pico-8 play session: hold ← + tap ❎

[t = 1 s] hold ← ~1s, tap ❎ ~2×
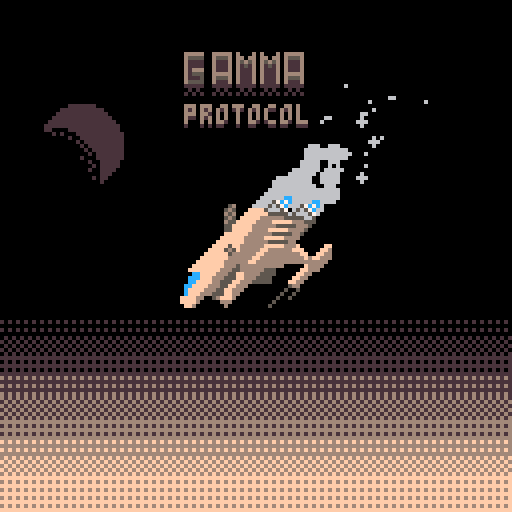
[t = 2 s] hold ← ~2s, tap ❎ ~4×
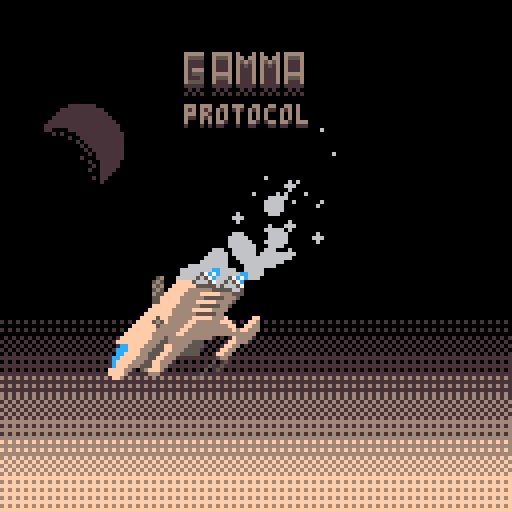
[t = 4 s] hold ← ~4s, tap ❎ ~7×
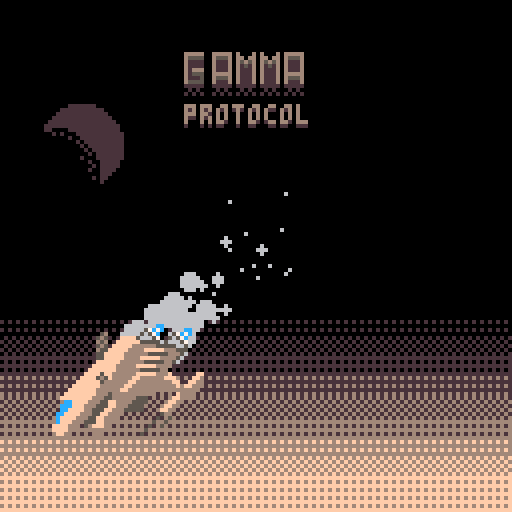
[t = 6 s] hold ← ~6s, tap ❎ ~10×
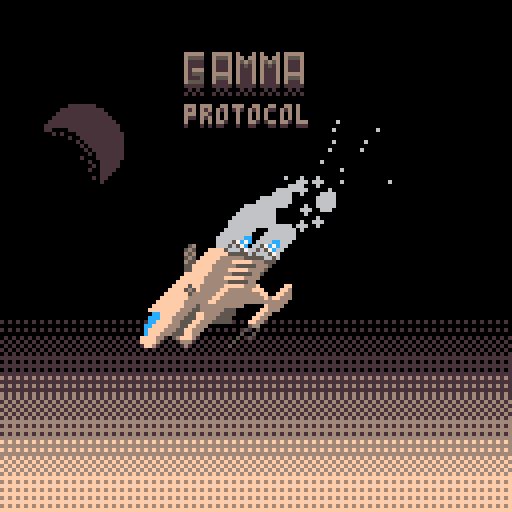
[t = 8 s] hold ← ~8s, tap ❎ ~14×
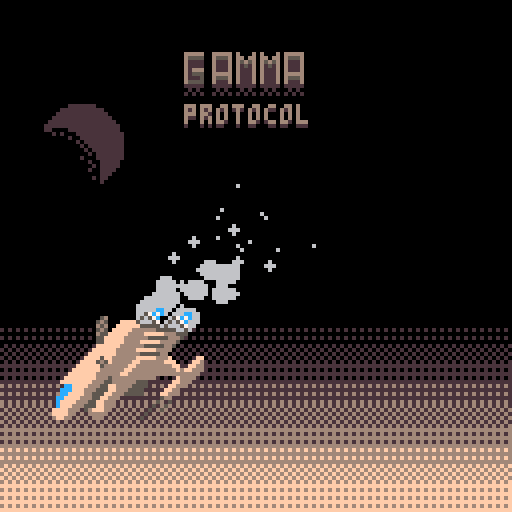

pico-8 cartridge
version 36
__lua__

ctd = 10
lasttime = 0
camx=63*8-64
camy=33*8
shakex=0
shakey=0
title=true
dead=false
round=0

diff={
	enemy_cap=2,
	dmg_multiplier=1,
	spawn_chance=100
}

function shake(x, y)
	shakex+=x
	shakey+=y
end

function tick()
	round+=1
	sfx(10)
	lvup(p.x+4, p.y+4)
	
	diff.enemy_cap+=0.5
	diff.dmg_multiplier+=0.1
	diff.spawn_chance*=0.8
	
	if (modifier and modifier.undo) modifier.undo()
	
	modifier = rnd(modifiers)
	if rnd(3) < 1 then
		modifier=modifiers[1]
	end
	
	alert(modifier.msg, modifier.temp)
	modifier.action()
end

function spawn_enemy(t)
	if entity_count(2) >= flr(diff.enemy_cap) then
		return
	end

	for i=1,30 do
		local x = flr((camx+rnd(128))/8)
		local y = flr((camy+rnd(128))/8)
		
		--dont spawn too close to player
		if dist(p.x/8, p.y/8, x, y) < 4 then
			goto continue
		end
	
		--dont spawn in walls
		local tile = mget(x, y)
		if fget(tile, 0) then
			goto continue
		end
	
		local e = enemy(t)
		e.x = x*8
		e.y = y*8
		spawn_entity(2, e)
		
		spawn_ef(e.x+4, e.y+8, 9)
		sfx(15)
		break
		
		::continue::
	end
end

function _init()
	if title then
		init_title()
	else
		start()
	end
end

function start()
	music(0)
	pal({[0]=0,1,2,3,132,5,6,7,8,4,10,142,12,141,133,143},1)
	p.give_gun()
	
	for i=0,#guns do
		--p.give_gun()
	end
end

function _update60()
	if (title or dead) return
 
	if rnd(diff.spawn_chance) < 1 then
		local e = rnd(enemies)
	
		spawn_enemy(e)
		
	end

	ctd -= time()-lasttime
	lasttime = time()
	
	if ctd < 0 then
		ctd += 10
		tick()
	end
	
	p.update()
	
	--bullets
	update_entities(1)
	
	--enemies
	update_entities(2)
	
	update_particles()
end

function update_cam()
	local pad = 30
	
	if (camx+128-pad < p.x) camx+=1
	if (camx+pad > p.x) camx-=1

	if (camy+128-pad < p.y) camy+=1
	if (camy+pad > p.y) camy-=1

	camx = mid(0, camx, 896)
	camy = mid(0, camy, 384)
end

function _draw()
	if title then
		draw_title()
		return
	end

	update_cam()
	cls()
	
	
	
	local dx=rnd(2*shakex)-shakex
	local dy=rnd(2*shakey)-shakey
	shakex=max(0,shakex-0.25)
	shakey=max(0,shakey-0.25)
	camera(camx+dx, camy+dy)
	map(0, 0, 0, 0, 128, 128)
	
	--bullets
	draw_entities(1)
	
	--enemies
	draw_entities(2)
	
	draw_particles()
	
	if (not dead) p.draw()
	
	draw_ui()
	
	if dead then
		print("you died!", 51, 53, 0)
		print("you died!", 50, 52, 7)
		
		print("press 🅾️ to reset", 36, 63, 0)
		print("press 🅾️ to reset", 35, 62, 7)
		
		print("survived "..round.." rounds", 34, 83, 0)
		print("survived "..round.." rounds", 33, 82, 7)
		
		if btnp(🅾️) then
			run()
		end
	end
end
-->8
--[player]--

p = {
	x=63*8,
	y=33*8,
	w=8,
	h=8,
	dx=0,
	dy=0,
	dir="down",
	gun=19,
	angle=0,
	cooldown=0,
	stats={
		em=rnd(32),
		therm=rnd(32),
		phys=rnd(32)
	},
	tx = 0,
	ty = 0,
	has_target=false,
	anim = 0,
	guns={},
	held_gun=1,
	flash=0,
	health=100,
	maxhealth=100,
	msg="",
	msg_life=0,
	bul_speed_mod=1,
	bul_size_mod=1,
	move_speed_mod=1,
}

function p.give_gun()
	if #guns > 0 then
		sfx(13)
		local g = rnd(guns)
		del(guns, g)
		
		add(p.guns, g)
		p.held_gun=#p.guns
		
		p.msg=g.name
		p.msg_life=60
	else
		p.maxhealth+=10
		p.msg="+10 health"
		p.msg_life=60
	end
end

function p.gun()
	return p.guns[p.held_gun]
end

function p.dmg(amt)
	if (p.flash>0) return

	shake(3, 3)
	sfx(14)
	p.flash=40
	p.health-=amt*diff.dmg_multiplier
	
	if p.health < 1 then
		dead=true
		spawn_ef(p.x+4, p.y+8, 6)
		sfx(17)
	end
end

function p.cycle()
	p.cooldown=0
	sfx(13)
	p.held_gun+=1
	if (p.held_gun > #p.guns) p.held_gun=1
end

function p.shoot()
	local g = p.gun()

	if p.cooldown > 0 then
		return
	end
	p.cooldown = g.cool

	shake(g.shake, g.shake)
	
	local st = p.stats[g.dmg_t]
	local dmg = (st+32)/64
	dmg *= g.dmg
	
	bullet(
		p.x+cos(p.angle)*6+4,
		p.y+sin(p.angle)*6+4,
		cos(p.angle)*g.speed*p.bul_speed_mod,
		sin(p.angle)*g.speed*p.bul_speed_mod,
		g.size*p.bul_size_mod,
		g.dmg_t,
		dmg
	)
	
	spawn_entity(1, b)
end

function p.update()
	if (p.msg_life>0) p.msg_life-=1
	
	if map_col(p, 1) then
		p.give_gun()
		
		local tx = flr(p.x/8)
		local ty = flr(p.y/8)
		
		for x=-1,1 do
			for y=-1,1 do
				if mget(tx+x, ty+y) == 85 then
					mset(tx+x, ty+y, 101)
				end
			end
		end
		
	end

	if p.health > p.maxhealth then
		p.health = p.maxhealth
	end
	p.flash-=1
	
	if p.flash < -300 then
		p.health = min(p.maxhealth, p.health+0.05)
	end
	
	p.dx = p.dx * 0.25
	p.dy = p.dy * 0.25
	local speed = p.move_speed_mod
	if btn(0) then
		p.dx = -speed
		p.dir = "left"
	end
	if btn(1) then
		p.dx = speed
		p.dir = "right"
	end
	if btn(2) then
		p.dy = -speed
		p.dir = "up"
	end
	if btn(3) then
		p.dy = speed
		p.dir = "down"
	end
	if btnp(4) then
		p.cycle()
	end
	if btn(5) then
		p.shoot()
	end
	
	move(p)
	
	local moving = abs(p.dx) > 0.1 or abs(p.dy) > 0.1
	
	if moving then
		p.anim -= 1
		
		if p.anim < 0 then
			p.anim += 20
		end
	else
		p.anim = 0
	end
	
	local e = find_nearest(p.x+4, p.y+4, 2, 12)
	
	if e then
		p.has_target=true
		p.tx = e.x
		p.ty = e.y
	else
		p.has_target=false
		p.tx = p.x
		p.ty = p.y
		if (p.dir=="up") p.ty-=1
		if (p.dir=="down") p.ty+=1
		if (p.dir=="left") p.tx-=1
		if (p.dir=="right") p.tx+=1
	end
	
	
	p.angle = atan2(p.tx-p.x, p.ty-p.y)
	
	
	p.cooldown -= 0.1
end

function p.draw_gun()
	local s = p.gun().sp
	--set gun onto map
	mset(0, 0, s)
	--add padding
	mset(1, 0, 0)
	mset(0, 1, 0)
	mset(1, 1, 0)
	
	local step = 1/32
 local rot=p.angle\step * step
	
	local gx=p.x+4+cos(rot)*3
	local gy=p.y+4+sin(rot)*3

	--draw gun
	if rot >= 0.25 and rot <= 0.75 then
		pd_rotate(gx, gy, rot+0.5, .5, 0.5, 1, true, 1)
	else
		pd_rotate(gx, gy, -rot, .5, 0.5, 1, false, 1)
	end
	--replace tiles
	mset(0, 0, 66)
	mset(1, 0, 66)
	mset(0, 1, 66)
	mset(1, 1, 66)

end

function p.draw_target()
	local x=p.tx+4
	local y=p.ty+4
	circ(x, y, 6.5+cos(time()), 7)
	line(x+5, y, x+7, y, 7)
	line(x-5, y, x-7, y, 7)
	line(x, y+5, x, y+7, 7)
	line(x, y-5, x, y-7, 7)
end

function p.draw()
	if p.msg_life>0 then
		print(p.msg, p.x+4-#p.msg*2, p.y-8, 7)
	end

	local y = p.y
	if p.anim > 10 then
		y += 1
	end
	if p.anim == 10 or p.anim == 1 then
		
		footstep(p.x+4, p.y+7)
	end
	if (p.anim == 10) sfx(12)
	
	if p.flash>0 then
		flash(7)
	end
	
	if p.angle > 0 and p.angle < 0.5 then
		p.draw_gun()
		spr(17, p.x, y)
	else
		spr(16, p.x, y)
		p.draw_gun()
	end
	
	unflash()
	
	
	if p.has_target then
		p.draw_target()
	end
end
-->8
--[entity system]--

entities = {}

function entity_count(layer)
	if entities[layer] then
		return #entities[layer]
	end
	return 0
end

function spawn_entity(layer, e)
	if (not entities[layer]) entities[layer] = {}
	add(entities[layer], e)
end

function del_entity(layer, e)
	del(entities[layer], e)
end

function entity_col(layer, hb)
	local r = {}
	for e in all(entities[layer]) do
		if col(hb, e) then
			add(r, e)
		end
	end
	return r
end

function update_entities(layer)
	local l = entities[layer]
	if l then
		for e in all(l) do
			e:update()
		end
	end
end

function draw_entities(layer)
	local l = entities[layer]
	if l then
		for e in all(l) do
			e:draw()
		end
	end
end

function find_nearest(x, y, layer, range)
	local ldist = -1
	local le = nil
	local range = range or 10000000
	for i in all(entities[layer]) do
		
		local dx = abs(x-(i.x+i.w/2))/8
		local dy = abs(y-(i.y+i.h/2))/8
		local dist = sqrt(dx*dx) + sqrt(dy*dy)
		
		if le then
			if dist < ldist then
				le = i
				ldist = dist
			end
		else
			le = i
			ldist = dist
		end
	end
	
	
	if ldist < range then
		return le
	end
end
-->8
--[particles]--

particles = {}

function explosion(x, y, col, num)
	for i=1,num do
		add_particle({
			id=0,
			x = x,
			y = y,
			dx = rnd(2)-1,
			dy = rnd(2)-1,
			fx=0,
			fy=0,
			life = 10,
			col = col
		})
	end
end

function lvup(x, y)
	for i=1,20 do
		add_particle({
			id=4,
			x = x,
			y = y,
			dx = rnd(4)-2,
			dy = rnd(4)-2,
			fx=0,
			fy=0,
			life = 20
		})
	end
	add_particle({
			id=5,
			x = x,
			y = y,
			dx = 0,
			dy = 0,
			fx=0,
			fy=0,
			life = 20
	})
end

function footstep(x, y)
	add_particle({
			id=1,
			x = x,
			y = y,
			dx = 0,
			dy = -0.1,
			fx=0,
			fy=0,
			life = 10,
			col = 7,
			bgcol = 6,
		})
end

function spawn_ef(x, y, col)
	for i=1,5 do
		add_particle({
			id=2,
			x = x,
			y = y,
			dx = (rnd(2)-1)*0.25,
			dy = -0.8,
			fx=0,
			fy=0.05,
			life = 20,
			col = col
		})
	end
end

function smoke(x, y, col)
	add_particle({
			id=3,
			x = x,
			y = y,
			dx = 1+rnd(1),
			dy = -1-rnd(1),
			fx=0,
			fy=0,
			life = 20,
			col = col,
			r=rnd(3)+2
		})
end

function add_particle(p)
	p.start_life = p.life
	add(particles, p)
end

function update_particles()
	for i in all(particles) do
		i.dx += i.fx
		i.dy += i.fy
	
		i.x += i.dx
		i.y += i.dy
		
		i.life-=1
		
		if (i.life < 0) del(particles, i)
	end
end

function draw_particles()
	for i in all(particles) do
		local t = i.life/i.start_life
	
		if i.id == 0 then
			circfill(i.x, i.y, t*4+1, i.col)
			circfill(i.x, i.y, t*4, 7)
		elseif i.id == 1 then
			circfill(i.x+1, i.y+1, t*2+1, i.bgcol)
			circfill(i.x, i.y, t*2+1, i.col)
		elseif i.id == 2 then
			circfill(i.x, i.y, t*2+1, i.col)
		elseif i.id == 3 then
			circfill(i.x, i.y, t*i.r, i.col)
		elseif i.id == 4 then
			spr(4, i.x, i.y)
		elseif i.id == 5 then
			circ(i.x, i.y, t*32, 7)
		end
	end
end
-->8
--[debug tools]--


debug_log = ""

debug = {}
function debug.tstr(t, indent)
 indent = indent or 0
 local indentstr = ''
 for i=0,indent do
  indentstr = indentstr .. ' '
 end
 local str = ''
 for k, v in pairs(t) do
  if type(v) == 'table' then
   str = str .. indentstr .. k .. '\n' .. debug.tstr(v, indent + 1) .. '\n'
  else
   str = str .. indentstr .. tostr(k) .. ': ' .. tostr(v) .. '\n'
  end
 end
  str = sub(str, 1, -2)
 return str
end

function debug.draw(col)
	print(debug_log, 1, 1, 0)
	print(debug_log, 0, 0, col)
	
end

function debug.log(msg)
	debug_log = debug_log..tostr(msg).."\n"
end

function debug.clear()
	debug_log = ""
end
-->8
--[physics]--

function draw_hb(o, col)
	rect(o.x, o.y, o.x+o.w-1, 
		o.y+o.h-1, col or 15)
end

function move(e)
	local col_x = false
	local col_y = false
	
	e.x += e.dx
	if map_col(e) then
		e.x -= e.dx
		e.dx = 0
		col_x = true
	end
	
	e.y += e.dy
	if map_col(e) then
		e.y -= e.dy
		e.dy = 0
		col_y = true
	end
	
	return col_x, col_y
end

function col(a, b)
	return a.x < b.x+b.w-1
		and a.x+a.w-1 > b.x
		and a.y < b.y+b.h-1
		and a.y+a.h-1 > b.y
end

function map_col(o, f)
	local f = f or 0
	local x1 = o.x/8
	local x2 = (o.x+o.w-1)/8
	local y1 = o.y/8
	local y2 = (o.y+o.h-1)/8

	local a = mget(x1, y1)
	local b = mget(x1, y2)
	local c = mget(x2, y1)
	local d = mget(x2, y2)
	
	return fget(a, f) or fget(b, f)
		or fget(c, f) or fget(d, f)
end
-->8
--[entities]--

function enemy(t)
	local e = {
		t=t,
		x=0,
		y=0,
		w=8,
		h=8,
		dx=0,
		dy=0,
		flash=0,
		health=t.health,
		sp={32,33},
		anim=1,
		flip=false
	}
	
	function e.dmg(self, bul)
		self.dx = bul.dx*bul.r*0.5
		self.dy = bul.dy*bul.r*0.5
		self.flash = 40
		self.health-=bul.dmg
		
		if self.health<1 then
			self:die()
		end
	end
	
	function e.die(self)
		del_entity(2, self)
	end
	
	function e.shoot(self)
		local dx, dy = nrm(p.x-self.x, p.y-self.y)
	
		bullet(
			self.x+4,
			self.y+4,
			dx+rnd(0.5)-0.25,
			dy+rnd(0.5)-0.25,
			e.t.bul_size,
			"enemy",
			e.t.dmg
		)
	end
	
	function e.update(self)
		if not onscreen(self, 64) then
			del_entity(2, self)
			return
		end
	
		self.anim+=0.05
		if (self.anim > #self.sp+1) self.anim-=#self.sp
	
		self.dx *= 0.8
		self.dy *= 0.8
		
		if (self.dx > 0.1) self.flip=true
		if (self.dx < -0.1) self.flip=false	
		
		if e.t.shoots then
			if rnd(e.t.shoot_chance) < 1 then
				self:shoot()
			end
		end
		
		if rnd(e.t.move_chance) < 1 then
			self.dx, self.dy = nrm(p.x-self.x, p.y-self.y)
			self.dx *= e.t.move_speed
			self.dy *= e.t.move_speed
		end
		
		move(self)
		
		if (self.flash > 0) self.flash-=1
	
		if col(self, p) then
			p.dmg(self.t.dmg)
		end
	end
	
	function e.draw(self)
		if self.flash > 0 then
			flash(7)
		end
		local s = self.t.sp[flr(self.anim)]
		spr(s, self.x, self.y, 1, 1, self.flip)
		unflash()
		
	end
	
	return e
end

function bullet(x, y, dx, dy, r, dmg_t, dmg)
	sfx(9)
	local e = {
		x=x,
		y=y,
		w=r*2,
		h=r*2,
		dx=dx,
		dy=dy,
		life=10,
		col=dmg_cols[dmg_t],
		r=r,
		dmg=dmg,
		dmg_t=dmg_t
	}
	e.x -= e.w/2
	e.y -= e.h/2
	
	function e.update(self)
		if not onscreen(self, 0) then
			del_entity(1, self)
			return
		end
		
		local cx, cy = move(self)
		
		if cx or cy then
			self:explode()
			return
		end
		
		self.life-=0.1
		if self.life < 0 then
			self:explode()
		end
		
		if self.dmg_t=="enemy" then
			if col(self, p) then
				p.dmg(self.dmg)
				self:explode()
				return
			end
			
		else
			local cols = entity_col(2, self)
			
			for i in all(cols) do
				i:dmg(self)
				self:explode()
				return
			end
		end
	end
	
	function e.explode(self)
		if (self.dmg_t != "enemy") sfx(11)
		explosion(self.x, self.y, self.col, self.r*2)
		del_entity(1, self)
	end
	
	function e.draw(self)
		local x = self.x+self.r
		local y = self.y+self.r
	
		circfill(x, y, self.r+1, self.col)
		circfill(x, y, self.r, 7)
	end
	
	spawn_entity(1, e)
end
-->8
--[data]--

dmg_cols = {
	em=12,
	therm=10,
	phys=6,
	enemy=8
}
dmg_icons = {
	em=1,
	therm=2,
	phys=3,
	enemy=0
}

modifiers = {
	{
		msg="stats changed!",
		temp=false,
		action=function()
			p.stats.em = rnd(32)
			p.stats.therm = rnd(32)
			p.stats.phys = rnd(32)
		end
	},
	{
		msg="health increased!",
		temp=false,
		action=function()
			p.health+=10
			p.maxhealth+=10
		end
	},
	{
		msg="50% health!",
		temp=true,
		action=function()
			p.maxhealth*=0.5
		end,
		undo=function()
			p.maxhealth*=2
			p.health*=2
		end
	},
	{
		msg="bigger bullets!",
		temp=true,
		action=function()
			p.bul_size_mod=2
		end,
		undo=function()
			p.bul_size_mod=1
		end
	},
	{
		msg="smaller bullets!",
		temp=true,
		action=function()
			p.bul_size_mod=0.5
		end,
		undo=function()
			p.bul_size_mod=1
		end
	},
	{
		msg="fast bullets!",
		temp=true,
		action=function()
			p.bul_speed_mod=2
		end,
		undo=function()
			p.bul_speed_mod=1
		end
	},
	{
		msg="slow bullets!",
		temp=true,
		action=function()
			p.bul_speed_mod=0.5
		end,
		undo=function()
			p.bul_speed_mod=1
		end
	},
	{
		msg="slow movement!",
		temp=true,
		action=function()
			p.move_speed_mod=0.5
		end,
		undo=function()
			p.move_speed_mod=1
		end
	}
}

guns = {
	{
		name="em rifle",
		sp=18,
		dmg=40,
		dmg_t="em",
		cool=1,
		size=1,
		speed=2,
		shake=0
	},
	{
		name="obliterator",
		sp=19,
		dmg=100,
		dmg_t="therm",
		cool=4,
		size=3,
		speed=1.5,
		shake=3
	},
	{
		name="deadeye",
		sp=20,
		dmg=150,
		dmg_t="phys",
		cool=8,
		size=0.9,
		speed=4,
		shake=1
	},
	{
		name="marine pistol",
		sp=36,
		dmg=20,
		dmg_t="therm",
		cool=1,
		size=0.9,
		speed=2,
		shake=0
	},
	{
		name="zeus 9000",
		sp=52,
		dmg=100,
		dmg_t="em",
		cool=8,
		size=5,
		speed=2,
		shake=3
	},
	{
		name="ak-47",
		sp=5,
		dmg=30,
		dmg_t="phys",
		cool=1,
		size=0.9,
		speed=3,
		shake=1
	},
	{
		name="subject 47",
		sp=56,
		dmg=60,
		dmg_t="therm",
		cool=2,
		size=3,
		speed=3,
		shake=1
	},
	{
		name="flamethrower",
		sp=41,
		dmg=10,
		dmg_t="therm",
		cool=0.5,
		size=1,
		speed=3,
		shake=0
	},
	{
		name="singularity gun",
		sp=57,
		dmg=80,
		dmg_t="em",
		cool=2,
		size=2,
		speed=5,
		shake=2
	}
}

enemies = {
	{
		sp={32,33},
		move_chance=20,
		move_speed=1,
		dmg=10,
		health=50,
		shoots=false,
	},
	{
		sp={48, 49},
		move_chance=10,
		move_speed=0.5,
		dmg=10,
		health=100,
		shoots=true,
		shoot_chance=60,
		bul_size=2
	},
	{
		sp={50, 51},
		move_chance=30,
		move_speed=0.5,
		dmg=30,
		health=150,
		shoots=true,
		shoot_chance=120,
		bul_size=5
	},
	{
		sp={34,35},
		move_chance=10,
		move_speed=2,
		dmg=25,
		health=50,
		shoots=false,
	},
}
-->8
--[ui]--

alert_msg=""
alert_life=0
msg_temp=false

function alert(msg, temp)
	alert_msg=msg
	alert_life=80
	msg_temp=temp
end

function draw_bar(x, y, dmg)
	spr(dmg_icons[dmg], x, y)
	local bgcol = 5
	local col = dmg_cols[dmg]
	local fill = p.stats[dmg]
	rectfill(x+8, y+2, x+8+32, y+6, bgcol)
	rectfill(x+8, y+2, x+8+fill, y+6, col)
end

function draw_health(x, y)
	local fill=p.health/p.maxhealth
	local bgcol = 5
	local col = 8
	rectfill(x, y, x+64, y+6, bgcol)
	rectfill(x, y, x+(fill*64), y+6, col)
	
	local s = flr(p.health).."/"..flr(p.maxhealth)
	print(s, x+2, y+1, 7)
end

function draw_item(x, y)
	local fill = max(p.cooldown,0)/p.gun().cool

	rectfill(x, y, x+10, y+10, 5)
	
	rect(x, y, x+fill*10, y+10, 6)
	
	rect(x, y, x+10, y+10, 7)
	spr(p.gun().sp, x+1, y+1)
	
	spr(dmg_icons[p.gun().dmg_t], x+2, y-9)
end

function draw_ui()
	alert_life = max(0, alert_life-1)

	camera(0, 0)
	ctd_str = tostr(ctd)
	ctd_str = sub(ctd_str, 1, 3)
	print(ctd_str, 60, 8, 7)
	
	if alert_life > 0 then
		local x = 64-#alert_msg*2
		rectfill(x-1, 60, x+#alert_msg*4, 76, 0)
		print(alert_msg, x,61, 7)
	
		if msg_temp then
			print("temporary", 64-9*2,70, 7)
		end
	end
	
	
	draw_bar(1, -1, "em")
	draw_bar(43, -1, "therm")
	draw_bar(85, -1, "phys")
	
	print(p.gun().name, 15, 114, 7)
	draw_health(14, 120)
	draw_item(1, 116)
	
	print("round "..round, 90, 121, 7)
	
	debug.draw(7)
	--debug.clear()
end

function onscreen(e, pad)
	local hb = {
		x=camx-pad,
		y=camy-pad,
		w=128+pad,
		h=128+pad
	}
	
	return col(e, hb)
end
-->8
--[misc]--

function dist(x1, y1, x2, y2)
	local dx = abs(x1-x2)
	local dy = abs(y1-y2)
	return sqrt(dx*dx) + sqrt(dy*dy)
end

function nrm(x, y)
	local a = atan2(x, y)
	return cos(a), sin(a)
end

function flash(c)
	if cos(time()*4) > 0 then
		pal({[0]=c,c,c,c,c,c,c,c,c,c,c,c,c,c,c,c})
	end
end

function unflash()
	pal({[0]=0,1,2,3,4,5,6,7,8,9,10,11,12,13,14,15})
end
--97 tokens with scaling and arbitrary size
function pd_rotate(x,y,rot,mx,my,w,flip,scale)
  scale=scale or 1
  w*=scale*4

  local cs, ss = cos(rot)*.125/scale,sin(rot)*.125/scale
  local sx, sy = mx+cs*-w, my+ss*-w
  local hx = flip and -w or w

  local halfw = -w
  for py=y-w, y+w do
    tline(x-hx, py, x+hx, py, sx-ss*halfw, sy+cs*halfw, cs, ss)
    halfw+=1
  end
end
-->8
--[title]--


function init_title()
	pal({[0]=0,133,5,134,15,6,7,12,8,9,10,11,13,14,2,3},1)
	sfx(16)
end

function atm(y0, y1, col)
	rectfill(0, y0, 128, y1, col)
end

title_anim=-1

function draw_title()
	cls()
	
	local p0 = 0b0101111101011111
	local p1 = 0b1010010110100101
	local p2 = 0b1010000010100000
	
	camera(0, -cos(time()*0.3)*2)
	
	fillp(p0)
	atm(80, 85, 0x01)
	fillp(p1)
	atm(85, 90, 0x01)
	fillp(p2)
	atm(90, 95, 0x01)
	
	fillp(p0)
	atm(95, 100, 0x13)
	fillp(p1)
	atm(100, 105, 0x13)
	fillp(p2)
	atm(105, 110, 0x13)
	
	fillp(p0)
	atm(110, 115, 0x34)
	fillp(p1)
	atm(115, 120, 0x34)
	fillp(p2)
	atm(120, 130, 0x34)
	fillp(0)

	local offset=title_anim*1.5
	camera(offset+cos(time()*0.3)*3, -offset+sin(time()*0.1)*4)
	
	smoke(63, 49, 5)
	smoke(70, 53, 5)
	
	update_particles()
	draw_particles()
	
	spr(76, 50, 40, 4, 4)
	spr(107, 42, 56, 2, 2)
	
	camera(0, 0)
	spr(10, 45, 10, 2, 2)
	spr(12, 61, 10, 2, 2)
	print("protocol", 46, 27, 1)
	print("protocol", 46, 26, 3)
	
	spr(71, 5, 20, 4, 4)
	
	if title_anim<0 then
		print("press ❎ to start", 32, 80, 6)
	else
		title_anim+=1
	end
	
	if title_anim==80 then
		sfx(16, -2)
		sfx(17)
	end
	
	if title_anim>80 then
		rectfill(0, 0, 128, 128, 0)
	end
	
	if title_anim==150 then
		title=false
		particles={}
		start()
	end
	
	if btnp(❎) then
		title_anim=0
		--
	end
end
__gfx__
00000000000000000000000000000000000000000000000099999999999999999999944444499999000000000000000000000000000000000000000000000000
000000000cccccc000b0b00000006000030303000000000099999999999999999999444e44494499000000000000000000000000000000000000000000000000
00700700c7777c00000b00b000000700000700000000600099999999999999944e44494444444499000000000000000000000000000000000000000000000000
00077000cc7777c000bbbb00000067600377730000055656999999994999994eee44944444449999033333003333303000303000303333300000000000000000
0007700000c77c000baaaab000555570000700004955449499999444499994444444444444499999032222003222303303303303303222300000000000000000
0070070000c7c0000ba7aab000006760030303009050094044494499999944444949944449999999031111003111303232303232303111300000000000000000
000000000c7c00000ba77ab00000070000000000000000009449e999994444499444444499449949031111003111303121303121303111300000000000000000
000000000cc0000000bbbb0000006000000000000000000055449999944444464444444999999449031333003111303111303111303111300000000000000000
00000000000000000000000000000000000000009999999e5e999999e494446444e4444949944499031222003333303111303111303333300000000000000000
00776600007766000000000000000000000000009999999eee999994444446644444444999444999031112003222303111303111303222300000000000000000
00766600005555000000000000000000000040009999999e999994e4444466444444444944449999032222003111303111303111303111300000000000000000
01655610015555100005676700d5d8d800656767999999999999444444466655ee5e5e4444499999011111001111101111101111101111100000000000000000
015115100151151000566c6cddddd555065654449999999999444444999665555e55e54449999999001010000101000101000101000101000000000000000000
011111100511115006d6d000dd55d8d85040000099999999444444456665555555554444e9999999010101001010101010101010101010100000000000000000
05111150001111000dd000000d5d50000000000099994494455444455e5e5e555654444499999999000000000000000000000000000000000000000000000000
00100100001001000000000005500000000000009999e444666446445e5e5e565665554499999999000000000000000000000000000000000000000000000000
00303000000000000000000000000000000000009994449665544444555566566555544900000000000000000000000000000000000000000000000000000000
002323000030300000330000000000000000000099449755555944455555566655eeee4900000000000000000000000000000000000000000000000000000000
0083830000232300038300000033000000000800994c7cc55ee4444eeeeee555eee4444900000000000000000000000000000000000000000000000000000000
0032330000838300383111110383000000005d6d995ccc5eee5444444eee44eeee44999900056578000000000000000000000000000000000000000000000000
033333300032330033331311383111110005d6dd9ecc55555554444444444444444e999906565787000000000000000000000000000000000000000000000000
30333333033333300013333133331311000500009ee5555944445444544445544499999965556588000000000000000000000000000000000000000000000000
003333303333333300030011001333310000000099ee544444445444444e44444499999906500000000000000000000000000000000000000000000000000000
033333333333333300300003003303110000000099994444444444e4444999444999999900000000000000000000000000000000000000000000000000000000
00033000000330000222222002222220000000009994499444445544449994440000000000000000000000000000000000000000000000000000000000000000
00838300008383000283832002838320000000009944444449455554999955440000000000000000000000000000000000000000000000000000000000000000
00333300003333000033330000333300000005059999999995555ee9999559990000000300000066000000000000000000000000000000000000000000000000
00dd111000dd11108ddd11208ddd1120000dc5d59999999955eeee5449559999003128330000c700000000000000000000000000000000000000000000000000
5d5dddd15d5dddd17d58d8d27d58d8d206d665c5999999999eeee44495599999032221300006cc00000000000000000000000000000000000000000000000000
0d5d5ddd0d5d5ddd8d5d8d8d8d5d8d8d006005059999999999944449999999993330001300650066000000000000000000000000000000000000000000000000
001111d0001111d0002112d0002112d0000000009999999999944999999999990000000300000000000000000000000000000000000000000000000000000000
03300330033003300330033003300330000000009999999999999999999999990000000000000000000000000000000000000000000000000000000000000000
999e499999999999eeeeeeee94449999999999eeee99999900000000000000000000000000000000000000000000000000000000000000000000000000000000
4499999999999999ee4444ee444e4e49999eeeeeeeeee99900000000000000000000000000000000000000000000000000000000000000000000000000000000
e999944e99999999e44444eeee44444999ee44444444ee9900000000000000000000000000000000000000000000000000000000000000000000000000000000
9999999999999999e4e44e4e94eeee449ee4e4444444ee9900000000000000000000000000000000000000000000000000000000000000000000000000000000
9e49999999999999e44eee4e9444ee449e44444444444ee900000000000000000000000000000000000000000000000000000000000000000007700000000000
9999999999999999e44444ee94444ee49e4e4ee444444ee900000000000000000000000000000000000000000000000000000000000000002676700000770000
e44999e499999999ee44444e9e444ee49ee4444444444e9900000000000000000000111111100000000000000000000000000230000000025267000267670000
9999999999999999eeeeeeee9e4e4444eeeeeeeeeeeeee9900000000000000000011111111111000000000000000000000002320004444255526002526700000
9999eeeeeeeeeeeeeeeeeee99e44ee44e99999999999999900000000000000000111111111111100000000000000000000003230044444422222025552600000
999ee44444444444444444ee9e444444999444999555555900000000000000001111111111111110000000000000000000002320444443333332222255200000
9eee44444444444e4444444e99e444449999e4499566665900000000000000011111111111111111000000000000000000003224444433334444433322200000
ee44444eeee44444eee444ee99ee44449e499e499566665900000000000000111111111111111111100000000000000000002244444333333222223332000000
e444444444444ee444444ee999e44e449ee499999555555900000000000000110000111111111111100000000000000000002244444333344444333320000000
ee444444444444ee44444e9999e44ee499eee999956dd65900000000000000001010001111111111110000000000000000004444443333332222233200000000
e44e444444e4eee444eeee99994444e4e999999e9555555900000000000000000000100111111111110000000000000000044444433333444443333000000000
e44ee444444ee44444444ee99ee4ee4eee99e9999999999900000000000000000000001011111111110000000000000000444444433333322222330000000000
e44eee4444444444444444eeeee9eee9999999999999999900000000000000000000000101111111110000000000000004444244333333444443334000000440
e444eeeeee444444444444ee99e9e99e999999999555555900000000000000000000000010111111110000000000000044442324333334433333344400004430
ee444eee44ee4ee444eeeee9999999999999999995eeee5900000000000000000000000001011111110000000000000444444233333344333333333440044330
9ee4444444444ee444444e99999999999999999995eeee5900000000000000000000000100011111110000000000004444444333333443333333333343443330
9eee444eeeeeee44eee4eee9999999999999999995eeee5900000000000000000000000001001111100000000000044444443333334433333333333333333300
9e4eee4444444444444ee4e9999999999999999995eeee5900000000000000000000000000101111100000000000444444443332333333333330000043333000
9e444eeeee4444eeeeee44e999999999999999999555555900000000000000000000000001001111000000000004444444433322333333222000000443330000
9ee4444444e444ee444444e999999999999999999999999900000000000000000000000000001110000000000000774444333224433332222000004433000000
99ee444444e4ee4444eee4e900000000000000000000000000000000000000000000000000101100000000000007774443332224433322220000044330000000
99ee4eee444ee444444444e900000000000000000000000000000000000000000000000000001000000000000007744443322244333222220000443300000000
99ee4eeee4ee44eeee4444e900000000000000000000000000000000000000000000000000000000000000000077444433322443330000000000233000000000
99ee444e44444eeeeee444e900000000000000000000000000000000000000000000000000000000000000000074444333224433300000000002002000000000
99eeeee444444444eee444ee00000000000000000000000000000000000000000000000000000000000000000074443332224433000000000020020000000000
99eeeee4eeee44444444e44e00000000000000000000000000000000000000000000000000000000000000000444433002344430000000000200200000000000
9eeeee444444444e4444444e00000000000000000000000000000000000000000000000000000000000000000444430000033300000000002000000000000000
9eeeeeeeeeeeeeeeeeeeeeee00000000000000000000000000000000000000000000000000000000000000000044300000003000000000020000000000000000
24141414141436141414041414140404040404040404040404340414141404141414141414040414040404040404040414141414140404141414145363730414
14140404040404040404040404041404141414040404341414040414141414040404040404040404040404141407171717271414044504040404041414141424
24141414141404141414040404040404041404041414141404350404040414040414141414140404040414140404141414141404040414141414141414141414
14141414141414040404040404040414141404040414351414041414141414044514340414040404041414141436363636360404040404040404040414141424
24141414141414040404450414141414041414040404040414361414141404040404141414140404040404041414141414141414141414141414141414141414
14141414141414141404040414040414140404140414361414141414141404040404351404040414141414141414141404040404141404040404140414141424
24141414140525141414041414140404141414141404041414141414141414140404141414140404040404141414141414141414141414141404040414141414
14141414141414140404140414040404040404040414141414141414140404040404360404140525141414141414040404040404040404041414040414141424
24141404040626141414040404040414141414141414141414141414141414141414141414141404041404451414141414141404041445141404040414141414
14041414141414040414140404041404040404041414141414141404040404141404041414140626141414141404041414141445040404141404040414141424
24141404040727551414141414141414141414141414141414141414141414041414141414141414040404040414141414040404141414141404041414141414
14040445040404041414040525040404141404041404040404040404040414140404040404140727141414141404040404040414040404140404041414141424
24141404453636141414141414141414141414141414141414141414040404041414141414141414141414040404141414141414141414141414141414141414
14141414040414140404140626041414140404041414141414140404040404040404040404143636141414144514040404040404040414140404051515152524
24141404041414141414141414141414141434141414141414141404040404141414141414141414141414141404040414141414141414141414141414141414
14141404040404040404040727040414040404041414141414040414140404040404041414141414141414141414040414341404041445040404061616162624
24141404040404040404041414141414141435141414141414140404041404041414141414140414141414141414140414141414140414141414141414141414
14140404140404040404043636040404040414041414141414040414141404141414141414141414141414040404140404350404041404140455071717172724
24141414141414141414141414141414141436141414141414040404141414041414141414140404040414141414141414141414141414141414451414141414
14140414140414140404041414140404140414450414141414140404040404041414140404040404040404041404141414361414040404140414363636363624
24141414141414141414141414141414040404040404041404041414141414040414141414141414140404141414141414141414141414141414141445041414
14140404140414141404040404141404040414140404141414051525140404141414140404451414140414141404141414141414141414140414141414141424
24141414141414141414141414141414040414140404040404140515251414040414141414040414141414141414141414140404141414141414140404041414
14141404140404040404040404040404040404040414040414061626141414141414140404450414140404141404141414141414141414141414141404141424
24141414141414140414140434141404141404141414040404140616261404041414141404040414141414140525141414140404141414141414141414141414
14141414040414141414141404040455040404040414140404071727141414141414450404040404040525140414141414141414141414141445140404141424
24141414141414040404144535040404140445141414041414140717270414141414140404040404041414140626141414040404040404141414141404141414
14141414140404040404040404040404040404041414141404363655141414141445040414140404040626040414141414451414140525141414140414451424
24141414141414041404041436040414040404141414040414143636361414141414140414450414040404040727141414451404450404141414141414141414
14141414141404040414141414141404040404041414141404141414141414141414040404041404040727040414141414040404040626040414040414141424
24141414141414040414040404040414040404141414140414141404141414141414140404041445141414043636141404040404040404041414141414141414
14141414141414141404040414141414040414141414140404141414141414141414040404041414143636141414141404041404140727041445040414141424
24141414141414140414141404040404040404141414140404040414141414141414141404041414144504041414140404040404141404041414141414141414
14141414141414141414141404040404141445141414140414141414141414451404040414141414140404141414141404040404143636140404040414141424
24141414141414140414141414141414141414041414141414141414141414141414141404040404040404141414040445041404141414141414141414141414
14140404141414141414141414141434040404040404043414141414141414451414141404040404040414144514141404040404140414040414044514141424
24141414141414140404040404040404040404040404141414141414141414141414141414141414141414141434141414041404141414141414141404041414
14040404040414141414141414141435141414141414143514141414141414451414141405151515251414141414140404041445040404041414041414141424
24141414141414141414141414141414141414141414141414141404041414141414141414141414141414141435141414041404141414141414141404041414
14043404040404141414141414141436141414141414143614141414141414141414141406161616261414141414041414040404040404451414041414141424
24141414040404041414141414141414141414141414141414140404040404141414140404040404141414141436141414040404141414141414140404041414
14043504140404141414141414141414141414141414141414040414141414141414141407171717275514140404141414040404140404040404041445141424
24141404044534140404141414141414141414141414143404040414044504141414040414141404044514141414141414040414141414040404040414040414
14143604040414141414141414141414141414141414141404140404141404041414141436363636361414450404141404140404140404040404041414141424
24141404040435141404040404141414141414141414143504044504041404141414040404040404040404041414141414040414141414140404040404140404
14141414140404141414140404040404040404040404040404450404044504041414141414040404040414040404040414040404040404044504052514141424
24140414041436041414141404450404041414052514143614040404040404041414141414141414141414040414141414041414141414141404041404040404
14141414141414141414140414140404041404141404040404040414040414044514141404041414141404040525040404044504040414141404062614141424
24140414041414041404040404141414041414062614141414141414141404040404141414141414040414040414141414052514141414141404140404141404
04141414141414141414140404140404141414040404040414141414141414044545140404341414450404140626041414140404040404141404072714141424
24144504041414040414141404040404040455072714141414141414141414141414141414141404040404041414141414062614141414140404040414141414
14141414141414141414141404140414140404041414141404041414140404141445140414351404041404040727040404040414140404141404363614141424
24141404451414141414141414141404041414363614141414141414141414141414141414144545040414141414141414072714141414040404041414141414
14141414141414141414141404040404052504141414141414040404040414141414140414360404141414143636141414140404141414451404041414141424
24141414141414141414141414141414141414141414141414141414141414141414141414040414041414141414141414553614040404140404141414141414
14141414143414141414141414040414062614141414141414141414141414141414041414141404040404041404040404040404040414141414141414141424
24141414141414141414140414450414044545040414451414141414141414141414040445040404041414141414141414141404041404040404041414141414
14141414143514141414451414141414072714141414141414141414141414141414040404040404040414141414141414141414140404040404040404141424
24140404041414141414140445040404040404140414141414451414141414141414141414141414040414141414141414141404040414040404041414141414
14141414143614141414141414141414363614141414141414141414141414141414141414141414141414141414141414141414141414141414141414141424
24141414141414141414140404141414141404040414141414141414141414141414141414141414141414141414141414141414141414141414141414141414
14141414141414141414141414141414141414141414141414141414141414141445451414141414141414141414141414141414141414141414141414141424
24242424242424242424242424242424242424242424242424242424242424242424242424242424242424242424242424242424242424242424242424242424
24242424242424242424242424242424242424242424242424242424242424242424242424242424242424242424242424242424242424242424242424242424
__gff__
0000000000000000000001010000000000000000000101010100010100000000000000000001010101000000000000000000000000000101000000000000000000000101010101010101000000000101010101010002010101010000000001010101010000000000000000000000000001010100010100010100000000000000
0000000000000000000000000000000000000000000000000000000000000000000000000000000000000000000000000000000000000000000000000000000000000000000000000000000000000000000000000000000000000000000000000000000000000000000000000000000000000000000000000000000000000000
__map__
4242424242424242424242424242424242424242424242424242424242424242424242424242424242424242424242424242424242424242424242424242424242424242424242424242424242424242424242424242424242424242424242424242424242424242424242424242424242424242424242424242424242424242
4242414141414144454141414141414141414141414141414141414141414141414141414140414141414141554141414141414141414141414141414141414141414141414141414141414141414141414141414141414141414141414141414141414141414141414141414141414141414141414141414041414141414142
4241414155414163634141414341414141414141414141414141414141414141414141414140404040414141414141414141414141414141414141414141414141404040404040404041414141414141414141414141414141414141414141414141414141414141414141434141414141414141414141414040404040414142
4241414445414141415441415341414141414141414141414141404041414141414141414140404040414141414140404141414141414141414141414141414141404040544040404040404141414141414141414141404040404041404040414141414141414141414141534141414141414141414141404040404041414142
4241416363414140404040406341414141414141414141414141404040414141414141414141404041414141414140404040404043404040404040404040414141414141414140404141404141414141414141414040404040404040404140414141414141544141414141634040404040414141414140505240404041414142
4244454141404040414040414040404041414141414141414141414040404141404040414141415441414141404041404040404053404040414141414140404141414140404054404040404141414141414140404040544040404141414040414141414141414141414040404041414154404141414141606240404041414142
4263634141404141414141404054404040414141444540414141414140404140544140404141414141414040404141404040405463414140404141414141404141414140404040404040414141414141404041404040404040404040404041414141414040505152404041414141414040404141414141707240414040404142
4241415440404141414141414141414040414040636340414141414341414040414141404141414141414040404040404040414140404141414040414141404150524141414141414041414141414141404040404040404040414141414141414141404041606162404141544040404041414140414141636340414041404142
4241414140414141544141404041404040404041404040404040415341404040404040404041414140404041415441414140404041404040414140404141404160624141414141404141414141414140404041554141414140414141414141414141404040707172414040404141505152404040414141414140414040404142
4241414140414141414141404141444540544040414040414140416341404040404040404041414040415441414141414141414041414141415441414040404070724141414141404141414141414140415051524141544140505241414141414141414141636363414140404040606162404140414141414140404140404142
4241414140404141404043414141636340404040405441414040414140404140414140404041414041404040404043404040404041414141414040414140404063634141414140404141414141414141416061624141414141606241414154414141414141414040404141404040707172554140414141415441404140404142
4241414040405441414153404040404040404140404040404041414140414140414140404141444541404141414153404041404040414141414040414141404041414141414141414141414141414141417071724141414141707241414141414150515151524140404040414040636363404140404141414141414140404142
4241414140404054404063404040404141404040404041414141414141414141414040414141636341414040404063404040404040414141414040414141414141414141414141414141414141414141416363634141414141636341414141414160616161624140404054404041414040404140404141414141414140544142
4241414141404040404141405440414154404140404141434141444541414141404041414141414141414141404040404040414040414141414040404141414141404040414141414141414141414141414141414141414141414141414141414170717171724141404041414041414140404140414141414141414140404142
4241414141544140405540404040404041404141414141534141636341414140414141414040414141414141404040404141414140404141414340404141414140404140414141414141414141414141404141414141414140414141414141414163636363634040404141414041414043405440414150515240414140414142
4241414141414141404445404041414141414041414141634141414141404041414040404140414141404141414041414141414040404141415340404141414140404040404040405440404141404040404141414141414140414141414154414140404140404141414141414041404053414041414160616240414140414142
4241414141414154406363404040414141414040404141414040404040404040404041414140414141405052414141414141404040414141416341414141414141414040404141414140404040404141414141414141414040414141414040404040404040404141414141404040404163414141414170717240414141414142
4241414141414140404041404040414445414040404040404040414040404041544040414140414141406062414141414141404041414141414141414141414141414040414140404040404141414141414141415441404041414341414141414141544040414141414040405441414141414141414163636340414141414142
4241414445414141414140404040416363414154404040404040404040404040414140404140414141407072414141414141414141414341414141414140404040404040404040404040414141414141414141414140404141415341414141414141404041414141414040434141414141414141404040404040414141414142
4241416363415441404040544040404141414141404141414141404140404040404040404140414141416363414141414141404041415341414141404040404140404041414140404141415441414141414141414040414141416341414141414141414141505241414141534141414141414040404040414054414141414142
4241414140404040404141414141404141414141404041414141404340404040444540414041414141414140404141544040404041416341414040404140404040404040404041414140404040404040404141414141414141404141414141414141414141606240414141634141414141415440414041414040404141414142
4241414141414141414141414141544141414141414140404141405340404141636340414041414141414040414140404040404141414141404041414140404041414040404141414140404040404040414141414141415440404141414040404141414141707240414141414141414141404140404041404040404141414142
4241414141414140405441415052414141414141414141404041416340414141414041404141414141414040404040404040414141414140404040415440404041404041414141414141414141414040505241414141414040404141414040404141414141636340404054404141414150515151524140404040404141414142
4241444541414040414040406062414041414141414141414040414140404040404140404141414141414041414141404040414141414040404040404040404040404041414141414141414141414141606241414141414041414141414040404041414141414040404040404041414060616161624140414141414141414142
4241636341414041414040407072404041414141414141414141404040414141414140414141414141404141414040414141414141414040404141404041414154404141414141414141414141414141707241414141414141414141414140434141414141414141414141414141414070717171724040414141414141414142
4241414141404040404041416363434040404041444541414141414140404040404041414141414140414141404141414141414141414040414141404041414141404141414141414141414141404041636341414141414141414141414141534141414141414141414141414141414163636363634141414141414141414142
4241414141404054414040404040534140404040636341414155414141414141414141414141414040414040404141414141414141544041544141414040414140404141414141414140404040414040404040404040414141414141414141634141414141544141434141414141414141414140404041414141414141414142
4241414141414141414141415440634040404040404040414141414141414141414141414141414040404041414141414141414141414141414141414140404040414141414141405440414141404040414140404040414140404040414141414141414141414141534140404040414141544141404041505241414141414142
4241414141414141414141404040404140414041404040414141414141414141414141414141414140414141414141414040404141505152414141414141414141414141404040414141414140404140414040404040414141404040414141414140404141404040634040404041414141414141404041606241404041414142
4241414141414141414140404040414140404041414140404041414141414141414141414141414341414141414140404040414141606162414141400607080941414140404141414154404041414140404040404040414141404140414141414140404140404040404041414040414141414141414141707240404040414142
4241414141414341404040404040404041404141414141404140404041414141414141414141415341414141414040404040414155707172404040151617181941414140414141414040414141414040404141404040414141404040414141414040404140404141415440404050515151524141414141636341415441414142
4241414141415340414140415440404041404141414141404141414040404141414141414140416341414140404041404041414141636363414141252627284141414040544140404141414140404040414141404040414141404041414141414041404040414141404040404060616161624141414141404041404041414142
